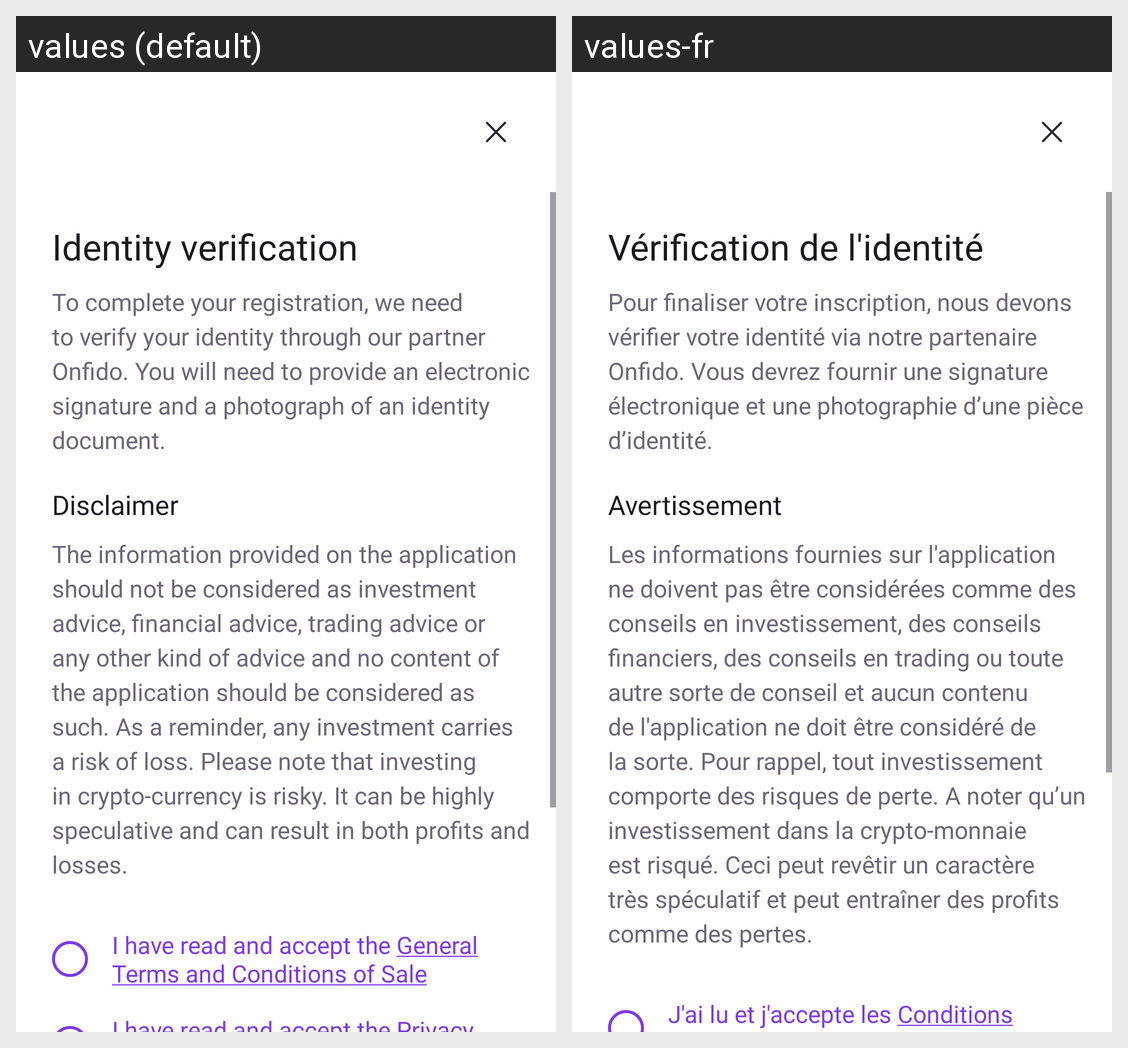

Locale-by-locale string values for the Android screen shown in this grid:
Android screen res/layout/fragment_verify_your_identity.xml rendered under 2 locales, left to right: values (default), values-fr. Device: Nexus 5 (rendered at 1080×1920; each locale shown at half size, 540×960, under a caption strip naming it); theme Theme.Lyber.
Strings drawn on this screen, with the default value and each locale's value (text and hints the layout hard-codes, and strings that could not be matched under every locale, appear in the picture but are not listed):

identity_verification
  values: Identity verification
  values-fr: Vérification de l'identité

verification_text
  values: To complete your registration, we need to verify your identity through our partner Onfido. You will need to provide an electronic signature and a photograph of an identity document.
  values-fr: Pour finaliser votre inscription, nous devons vérifier votre identité via notre partenaire Onfido. Vous devrez fournir une signature électronique et une photographie d’une pièce d’identité.

disclaimer
  values: Disclaimer
  values-fr: Avertissement

information_provided_application_not_investment_advice
  values: The information provided on the application should not be considered as investment advice, financial advice, trading advice or any other kind of advice and no content of the application should be considered as such. As a reminder, any investment carries a risk of loss. Please note that investing in crypto-currency is risky. It can be highly speculative and can result in both profits and losses.
  values-fr: Les informations fournies sur l'application ne doivent pas être considérées comme des conseils en investissement, des conseils financiers, des conseils en trading ou toute autre sorte de conseil et aucun contenu de l'application ne doit être considéré de la sorte. Pour rappel, tout investissement comporte des risques de perte. A noter qu’un investissement dans la crypto-monnaie est risqué. Ceci …[clipped]

label_cgu_conditions
  values: I have read and accept the General Terms and Conditions of Sale
  values-fr: J'ai lu et j'accepte les Conditions Générales et Conditions de Vente
